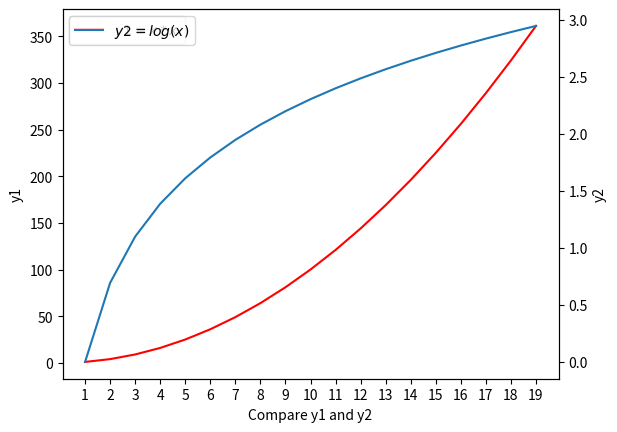

Generate this figure with matplotlib:
#!/usr/bin/python
#coding: utf-8

import numpy as np
import matplotlib.pyplot as plt

x = np.arange(1, 20, 1)
y1 = x * x
y2 = np.log(x)

fig = plt.figure()
ax1 = fig.add_subplot(111)
ax1.plot(x, y1, label = "$y1 = x * x$", color = "r")
ax1.legend(loc = 0)
# 设置对应坐标轴的名称
ax1.set_ylabel("y1")
ax1.set_xlabel("Compare y1 and y2")

# 设置x轴刻度的数量
ax = plt.gca()
ax.locator_params("x", nbins = 20)

# 添加坐标轴,并在新添加的坐标轴中画y2 = log(x)图像
ax2 = plt.twinx()
ax2.set_ylabel("y2")
ax2.plot(x, y2, label = "$y2 = log(x)$")
ax2.legend(loc = 0)

plt.show()

# 也可以设置两个x轴，方法和双y轴相同，要把plot中对应的x和y互换，这样显示的结果和双y轴基本相同